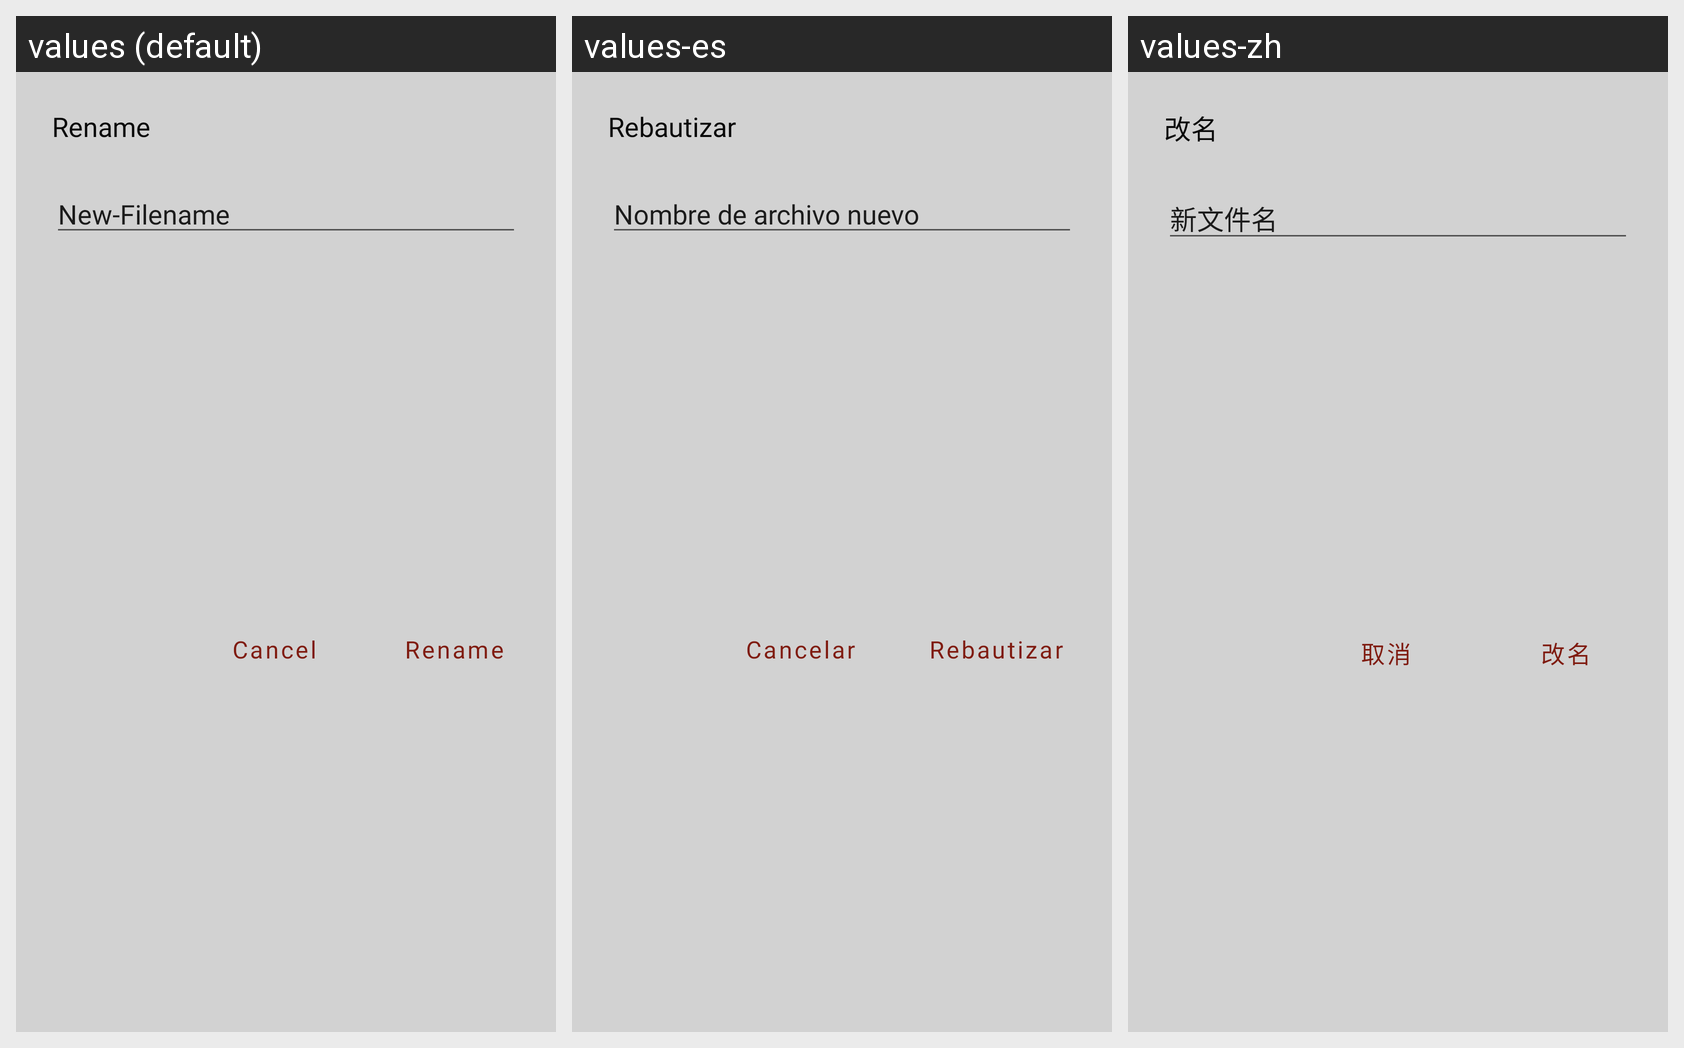

Locale-by-locale string values for the Android screen shown in this grid:
Android screen res/layout/rename_dialog.xml rendered under 3 locales, left to right: values (default), values-es, values-zh. Device: Nexus 5 (rendered at 1080×1920; each locale shown at half size, 540×960, under a caption strip naming it); theme Theme.FileConverterPro.
Other locales in the repository, not shown: values-ar, values-hi-rIN, values-ja-rJP.
Strings drawn on this screen, with the default value and each locale's value (text and hints the layout hard-codes, and strings that could not be matched under every locale, appear in the picture but are not listed):

renameDialogButtonText
  values: Rename
  values-es: Rebautizar
  values-zh: 改名

rename_dialog_text
  values: New-Filename
  values-es: Nombre de archivo nuevo
  values-zh: 新文件名

renameDialogCancelButtonText
  values: Cancel
  values-es: Cancelar
  values-zh: 取消
